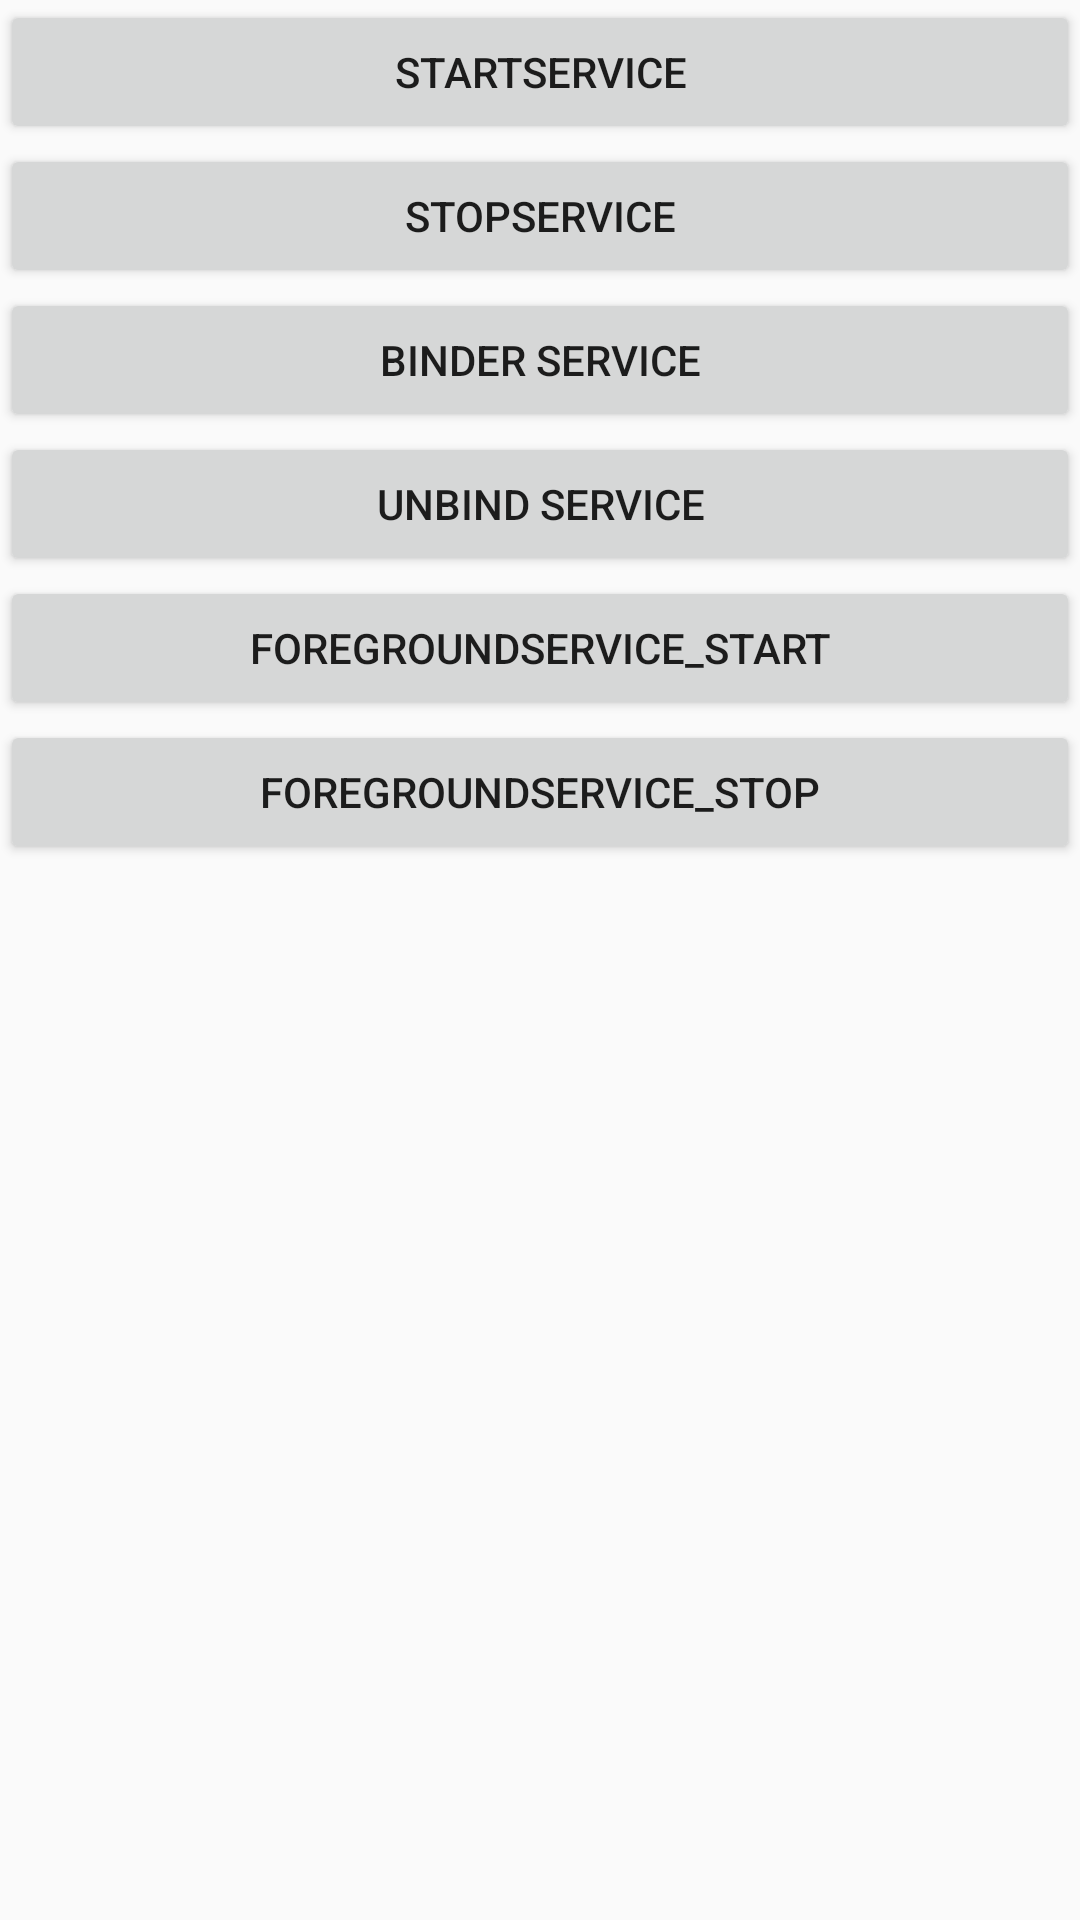

Layout XML and referenced resources for this Android screen:
<!-- AndroidManifest.xml: application theme AppTheme -->
<!-- res/layout/activity_service.xml -->
<?xml version="1.0" encoding="utf-8"?>
<LinearLayout
    xmlns:android="http://schemas.android.com/apk/res/android" android:layout_width="match_parent"
    android:layout_height="match_parent"
    android:orientation="vertical">
    <Button
        android:id="@+id/btn_startService"
        android:text="startService"
        android:layout_width="match_parent"
        android:layout_height="wrap_content"/>
    <Button
        android:id="@+id/btn_stopService"
        android:text="stopService"
        android:layout_width="match_parent"
        android:layout_height="wrap_content"/>

    <Button
        android:id = "@+id/btn_bindService"
        android:text = "Binder Service"
        android:layout_width = "match_parent"
        android:layout_height="wrap_content" />
    <Button
        android:id="@+id/btn_unbindService"
        android:text="Unbind service"
        android:layout_width="match_parent"
        android:layout_height="wrap_content" />
    <Button
        android:id = "@+id/btn_foregroundStart"
        android:text = "foregroundService_start"
        android:layout_width = "match_parent"
        android:layout_height = "wrap_content"/>
    <Button
        android:id="@+id/btn_foregroundStop"
        android:text="foregroundService_Stop"
        android:layout_width="match_parent"
        android:layout_height="wrap_content"/>
</LinearLayout>
<!-- resources referenced by this layout -->
<resources>
  <style name="AppTheme" parent="Theme.AppCompat.Light.NoActionBar">
          
          <item name="colorPrimary">@color/colorPrimary</item>
          
          <item name="colorPrimaryDark">@color/colorPrimary</item>
          <item name="colorAccent">@color/colorAccent</item>
          <item name="windowNoTitle">true</item></style>
  <color name="colorPrimary">#FF5722</color>
  <color name="colorAccent">#e64a19</color>
</resources>
